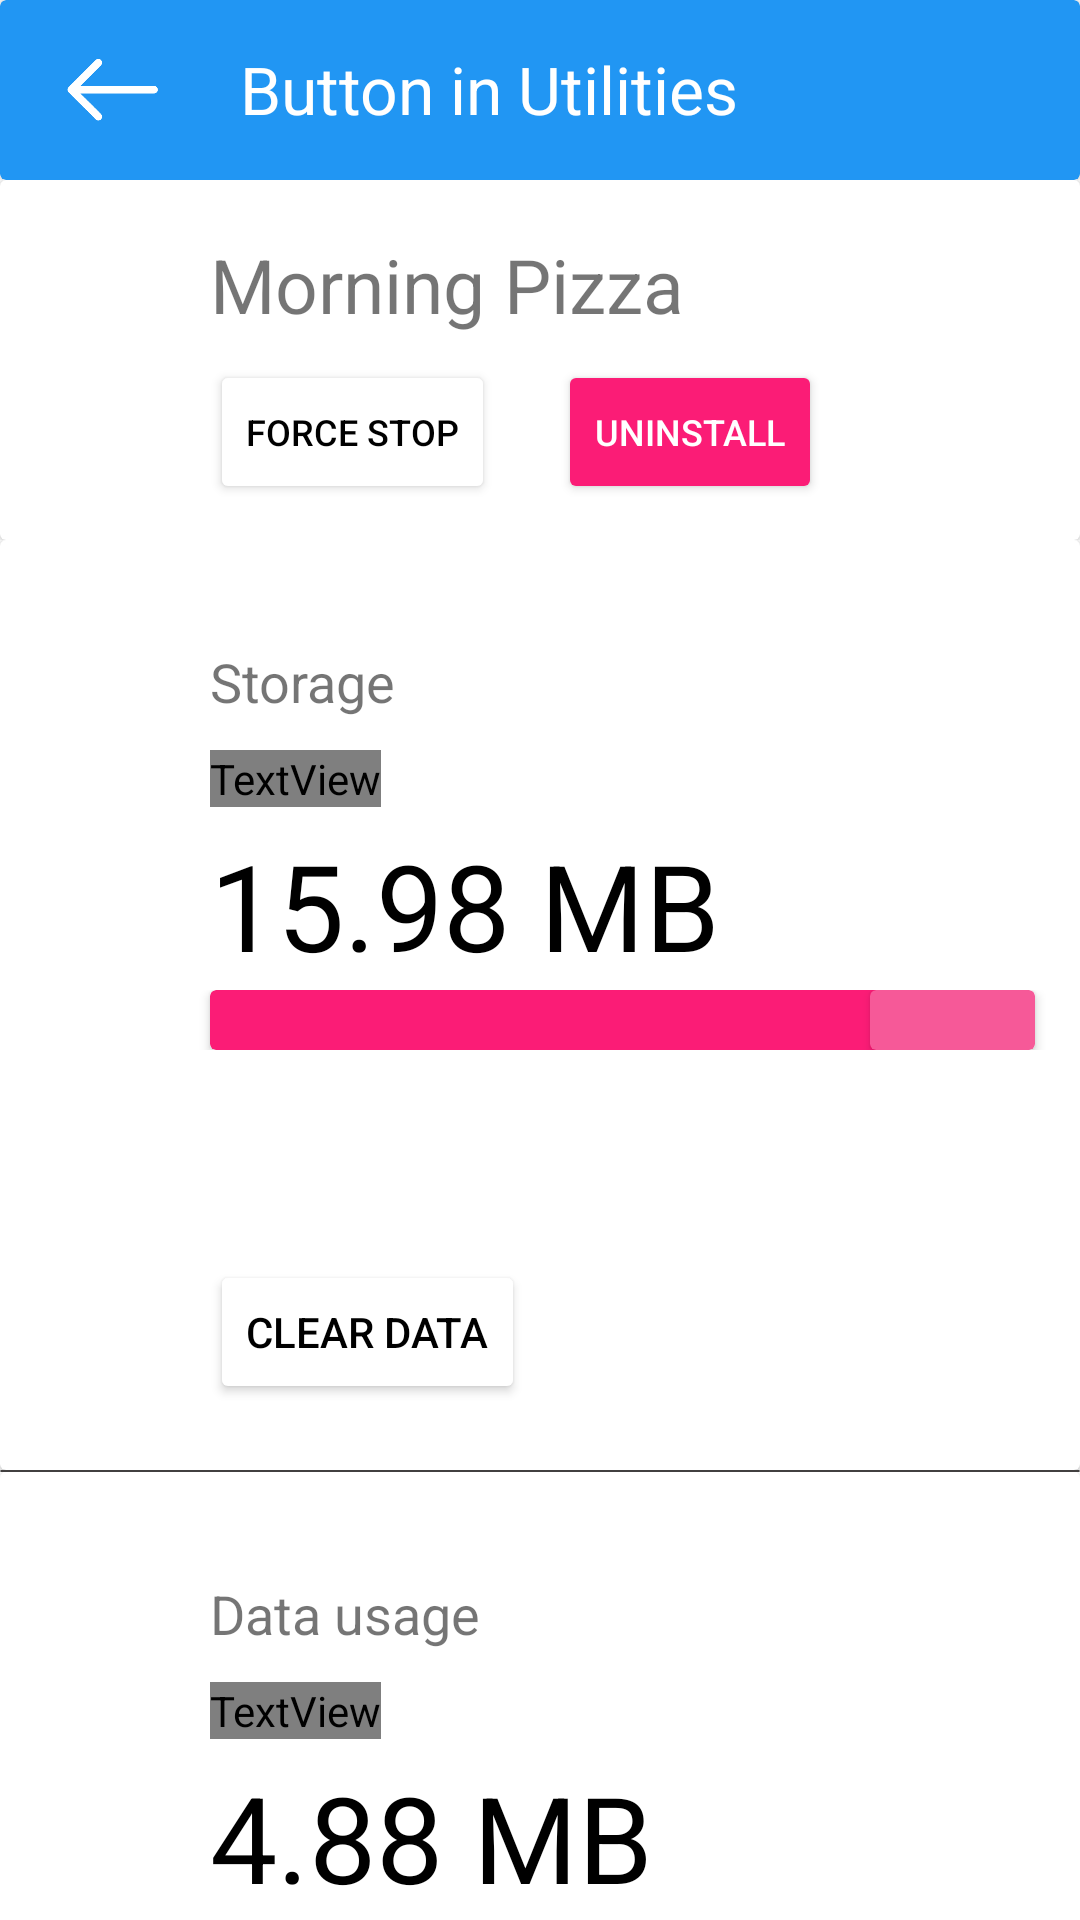

Reconstruct the res/layout file that produces this screen, plus the resources it refers to.
<!-- AndroidManifest.xml: application theme Theme.HKAPPLICATION -->
<!-- res/layout/activity_second1.xml -->
<?xml version="1.0" encoding="utf-8"?>
<LinearLayout xmlns:android="http://schemas.android.com/apk/res/android"
    xmlns:tools="http://schemas.android.com/tools"
    xmlns:app="http://schemas.android.com/apk/res-auto"
    android:layout_width="match_parent"
    android:layout_height="match_parent"
    android:orientation="vertical"
    tools:context=".SecondActivity1">

    <LinearLayout
        android:layout_width="match_parent"
        android:layout_height="60dp"
        android:orientation="vertical">

        <androidx.cardview.widget.CardView
            android:layout_width="match_parent"
            android:layout_height="60dp"
            app:cardBackgroundColor="#2196F3">

            <LinearLayout
                android:layout_width="match_parent"
                android:layout_height="wrap_content"
                android:layout_gravity="center"
                android:orientation="horizontal">

            <ImageView
                android:id="@+id/i3"
                android:layout_width="45dp"
                android:layout_height="45dp"
                android:layout_marginLeft="15dp"
                android:src="@drawable/b1" />


                <TextView
                android:layout_width="wrap_content"
                android:layout_height="wrap_content"
                android:text="Button in Utilities"
                android:layout_marginLeft="20dp"
                android:layout_gravity="center"
                android:textColor="@color/white"
                android:textSize="22dp"/>

                <ImageView
                    android:id="@+id/b1"
                    android:layout_width="20dp"
                    android:layout_height="20dp"
                    android:layout_gravity="center"
                    android:layout_marginLeft="130dp"
                    android:src="@drawable/a11" />


            </LinearLayout>

        </androidx.cardview.widget.CardView>


    </LinearLayout>

    <LinearLayout
        android:layout_width="match_parent"
        android:layout_height="120dp">

        <androidx.cardview.widget.CardView
            android:layout_width="match_parent"
            android:layout_height="120dp"
            android:layout_gravity="center"
            app:cardBackgroundColor="@color/white">

            <TextView
                android:layout_width="wrap_content"
                android:layout_height="wrap_content"
                android:text="Morning Pizza"
                android:layout_gravity="center|left"
                android:layout_marginBottom="25dp"
                android:layout_marginLeft="70dp"
                android:textSize="25dp"/>

            <Button
                android:layout_width="wrap_content"
                android:layout_height="wrap_content"
                android:text="FORCE STOP"
                android:backgroundTint="@color/white"
                android:textColor="@color/black"
                android:layout_marginTop="60dp"
                android:layout_marginLeft="70dp"
                android:textSize="12dp"
                android:layout_weight="1"/>

            <Button
                android:layout_width="wrap_content"
                android:layout_height="wrap_content"
                android:layout_gravity="center|top"
                android:layout_marginLeft="50dp"
                android:textSize="12dp"
                android:layout_marginTop="60dp"
                android:layout_weight="1"
                android:backgroundTint="#FB1C76"
                android:text="UNINSTALL"
                android:textColor="@color/white" />

        </androidx.cardview.widget.CardView>


    </LinearLayout>

    <LinearLayout
        android:layout_width="match_parent"
        android:layout_height="310dp">

        <androidx.cardview.widget.CardView
            android:layout_width="match_parent"
            android:layout_height="310dp"
            android:layout_gravity="center"
            app:cardBackgroundColor="@color/white">

            <TextView
                android:layout_width="wrap_content"
                android:layout_height="wrap_content"
                android:layout_marginLeft="70dp"
                android:layout_marginTop="35dp"
                android:text="Storage"
                android:textSize="18dp" />

            <TextView
                android:layout_width="wrap_content"
                android:layout_height="wrap_content"
                android:layout_marginLeft="70dp"
                android:layout_marginTop="70dp"
                android:text="Total"
                android:textColor=" @color/black"
                android:textSize="18dp" />

            <TextView
                android:layout_width="wrap_content"
                android:layout_height="wrap_content"
                android:layout_marginLeft="70dp"
                android:layout_marginTop="95dp"
                android:text="15.98 MB"
                android:textColor="@color/black"
                android:textSize="40dp" />

            <LinearLayout
                android:layout_width="match_parent"
                android:layout_height="wrap_content"
                android:layout_marginTop="150dp">

                <androidx.cardview.widget.CardView
                    android:layout_width="230dp"
                    android:layout_height="20dp"
                    android:backgroundTint="#FB1C76"
                    android:layout_marginLeft="70dp"/>
            </LinearLayout>
            <LinearLayout
                android:layout_width="match_parent"
                android:layout_height="wrap_content"
                android:layout_marginTop="150dp">

                <androidx.cardview.widget.CardView
                    android:layout_width="match_parent"
                    android:layout_height="20dp"
                    android:backgroundTint="#F65998"
                    android:layout_marginLeft="290dp"
                    android:layout_marginRight="15dp"/>
            </LinearLayout>

            <Button
                android:layout_width="wrap_content"
                android:layout_height="wrap_content"
                android:layout_marginLeft="70dp"
                android:layout_marginTop="240dp"
                android:backgroundTint="@color/white"
                android:text="CLEAR DATA"
                android:textColor="@color/black" />

        </androidx.cardview.widget.CardView>


    </LinearLayout>
    <LinearLayout
        android:layout_width="match_parent"
        android:layout_height="0.5dp"
        android:backgroundTint="#424040">

        <androidx.cardview.widget.CardView
            android:layout_width="match_parent"
            android:layout_height="0.5dp"
            app:cardBackgroundColor="#424040">

        </androidx.cardview.widget.CardView>

    </LinearLayout>
    <LinearLayout
        android:layout_width="match_parent"
        android:layout_height="170dp">

        <androidx.cardview.widget.CardView
            android:layout_width="match_parent"
            android:layout_height="170dp"
            android:layout_gravity="center"
            app:cardBackgroundColor="@color/white">
            <TextView
                android:layout_width="wrap_content"
                android:layout_height="wrap_content"
                android:text="Data usage"
                android:layout_marginTop="35dp"
                android:layout_marginLeft="70dp"
                android:textSize="18dp"/>
            <TextView
                android:layout_width="wrap_content"
                android:layout_height="wrap_content"
                android:text="Total"
                android:layout_marginTop="70dp"
                android:layout_marginLeft="70dp"
                android:textColor=" @color/black"
                android:textSize="18dp"/>
            <TextView
                android:layout_width="wrap_content"
                android:layout_height="wrap_content"
                android:text="4.88 MB"
                android:textColor="@color/black"
                android:layout_marginTop="95dp"
                android:layout_marginLeft="70dp"
                android:textSize="40dp"/>

        </androidx.cardview.widget.CardView>


    </LinearLayout>
    <LinearLayout
        android:layout_width="match_parent"
        android:layout_height="0.5dp"
        android:backgroundTint="#424040">

        <androidx.cardview.widget.CardView
            android:layout_width="match_parent"
            android:layout_height="0.5dp"
            app:cardBackgroundColor="#424040">

        </androidx.cardview.widget.CardView>

    </LinearLayout>



  </LinearLayout>
<!-- resources referenced by this layout -->
<resources>
  <!-- drawable a11: png bitmap (drawable, 12568 bytes) -->
  <!-- drawable b1: png bitmap (drawable, 8937 bytes) -->
  <style name="Theme.HKAPPLICATION" parent="Theme.MaterialComponents.DayNight.NoActionBar">
          
          <item name="colorPrimary">@color/purple_500</item>
          <item name="colorPrimaryVariant">@color/purple_700</item>
          <item name="colorOnPrimary">@color/white</item>
          
          <item name="colorSecondary">@color/teal_200</item>
          <item name="colorSecondaryVariant">@color/teal_700</item>
          <item name="colorOnSecondary">@color/black</item>
          
          <item name="android:statusBarColor" tools:targetApi="l">?attr/colorPrimaryVariant</item>
          
      </style>
  <!-- not gathered from this repository: default colours our renderer supplied (Android Studio template values) -->
  <color name="purple_500">#FF6200EE</color>
  <color name="purple_700">#FF3700B3</color>
  <color name="teal_200">#FF03DAC5</color>
  <color name="teal_700">#FF018786</color>
  <color name="black">#FF000000</color>
  <color name="white">#FFFFFFFF</color>
</resources>
